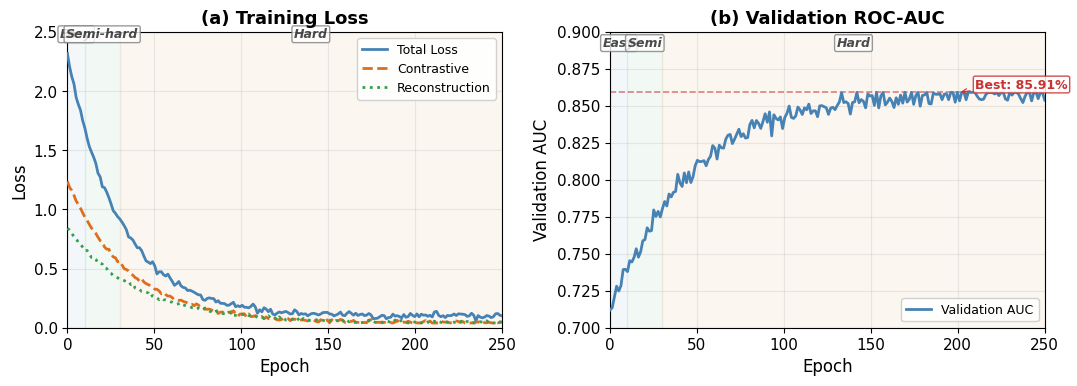

Write Python code to recreate this figure. (Note: this script raises an exception after producing the figure.)
import matplotlib
matplotlib.use('Agg')
import matplotlib.pyplot as plt
import numpy as np

plt.rcParams.update({
    'font.family': 'DejaVu Sans',
    'font.size': 12,
    'axes.titlesize': 14,
    'axes.labelsize': 13,
    'xtick.labelsize': 11,
    'ytick.labelsize': 11,
    'legend.fontsize': 10,
    'figure.dpi': 200,
    'savefig.dpi': 300,
    'savefig.bbox': 'tight',
    'axes.grid': True,
    'grid.alpha': 0.25,
})

CB = '#4682B4'
CO = '#DC6E1E'
CG = '#32A050'
CR = '#C83232'

def save(name):
    plt.savefig(f'figures/{name}.png', dpi=300, bbox_inches='tight')
    plt.savefig(f'figures/{name}.pdf', bbox_inches='tight')
    print(f'  -> figures/{name}.png + .pdf')

# ============================================================
# Figure 2: Training Loss + Validation AUC
# ============================================================
fig, (ax1, ax2) = plt.subplots(1, 2, figsize=(11, 4.0))

def curriculum_bg(ax, ymin, ymax):
    ax.axvspan(0, 10, alpha=0.06, color=CB, zorder=0)
    ax.axvspan(10, 30, alpha=0.06, color=CG, zorder=0)
    ax.axvspan(30, 250, alpha=0.06, color=CO, zorder=0)

x = np.linspace(0, 250, 200)

# (a) Training Loss
tl = 2.2 * np.exp(-x/30) + 0.10 + 0.015*np.random.randn(200)
cl = 1.2 * np.exp(-x/35) + 0.04 + 0.008*np.random.randn(200)
rl = 0.8 * np.exp(-x/40) + 0.04 + 0.008*np.random.randn(200)

ax1.plot(x, np.maximum(tl, 0.04), color=CB, lw=2, label='Total Loss', zorder=3)
ax1.plot(x, np.maximum(cl, 0.04), color=CO, lw=2, ls='--', label='Contrastive', zorder=3)
ax1.plot(x, np.maximum(rl, 0.04), color=CG, lw=2, ls=':', label='Reconstruction', zorder=3)
curriculum_bg(ax1, 0, 2.5)
ax1.set_xlabel('Epoch', fontsize=12)
ax1.set_ylabel('Loss', fontsize=12)
ax1.set_title('(a) Training Loss', fontweight='bold', fontsize=13)
ax1.set_ylim(0, 2.5)
ax1.set_xlim(0, 250)
ax1.legend(loc='upper right', fontsize=9, framealpha=0.9)
for pos, lbl in [(5, 'Easy'), (20, 'Semi-hard'), (140, 'Hard')]:
    ax1.annotate(lbl, xy=(pos, 2.45), xytext=(pos, 2.45),
                fontsize=9, ha='center', alpha=0.7, fontstyle='italic', fontweight='bold',
                bbox=dict(boxstyle='round,pad=0.15', facecolor='white', edgecolor='gray', alpha=0.8))

# (b) Validation AUC
np.random.seed(42)
auc = 0.71 + 0.149 * (1 - np.exp(-x/45)) + 0.004 * np.random.randn(200)
auc = np.minimum(auc, 0.8591)
ax2.plot(x, auc, color=CB, lw=2, label='Validation AUC', zorder=3)
ax2.axhline(0.8591, color=CR, ls='--', lw=1.2, alpha=0.6, zorder=2)
ax2.annotate('Best: 85.91%', xy=(200, 0.8591), xytext=(210, 0.86),
             fontsize=9, color=CR, fontweight='bold', ha='left', va='bottom',
             arrowprops=dict(arrowstyle='->', color=CR, lw=0.8),
             bbox=dict(boxstyle='round,pad=0.15', facecolor='white', edgecolor=CR, alpha=0.85))
curriculum_bg(ax2, 0.70, 0.90)
ax2.set_xlabel('Epoch', fontsize=12)
ax2.set_ylabel('Validation AUC', fontsize=12)
ax2.set_title('(b) Validation ROC-AUC', fontweight='bold', fontsize=13)
ax2.set_ylim(0.70, 0.90)
ax2.set_xlim(0, 250)
ax2.legend(loc='lower right', fontsize=9, framealpha=0.9)
for pos, lbl in [(5, 'Easy'), (20, 'Semi'), (140, 'Hard')]:
    ax2.annotate(lbl, xy=(pos, 0.89), xytext=(pos, 0.89),
                fontsize=9, ha='center', alpha=0.7, fontstyle='italic', fontweight='bold',
                bbox=dict(boxstyle='round,pad=0.15', facecolor='white', edgecolor='gray', alpha=0.8))

plt.tight_layout()
save('figure_2_training_loss')
plt.close()

# ============================================================
# Figure 3: Main Results (Table 2)
# ============================================================
methods = ['ANEMONE', 'CoLA', 'Reconstruction\nOnly', 'Contrastive\nOnly', 'Fixed\nFusion', 'AdaGAD-HNC']
values = [47.93, 59.91, 75.34, 78.89, 80.13, 85.91]
bar_colors = [CB, CB, '#7799BB', '#77AACC', '#5599AA', CO]

fig, ax = plt.subplots(figsize=(11, 6.5))
bars = ax.bar(methods, values, color=bar_colors, width=0.55, edgecolor='white', linewidth=1.5, zorder=3)

for bar, v in zip(bars, values):
    clr = CO if v == 85.91 else '#222'
    ax.text(bar.get_x()+bar.get_width()/2, bar.get_height()+1.2,
            f'{v:.2f}%', ha='center', va='bottom', fontsize=11, fontweight='bold', color=clr)

# Gain arrows - place them well above bars
ax.annotate('', xy=(0, 68), xytext=(5, 68),
            arrowprops=dict(arrowstyle='<->', color=CR, lw=2.5, shrinkA=0, shrinkB=0))
ax.text(2.5, 69.5, '+37.98%', ha='center', fontsize=10, color=CR, fontweight='bold')

ax.annotate('', xy=(1, 75), xytext=(5, 75),
            arrowprops=dict(arrowstyle='<->', color=CR, lw=2.5, shrinkA=0, shrinkB=0))
ax.text(3, 76.5, '+26.00%', ha='center', fontsize=10, color=CR, fontweight='bold')

ax.set_ylabel('ROC-AUC (%)', fontsize=12)
ax.set_title('ROC-AUC Comparison on Amazon Dataset', fontweight='bold', fontsize=14, pad=10)
ax.set_ylim(0, 100)
ax.set_yticks(range(0, 101, 10))
ax.legend([bars[-1]], ['AdaGAD-HNC (ours)'], loc='upper left', fontsize=11, framealpha=0.9)
plt.tight_layout()
save('figure_3_main_results')
plt.close()

# ============================================================
# Figure 4: Ablation Study on Fusion (Table 3)
# ============================================================
abl_names = ['AdaGAD-HNC\n(Adaptive)', 'No Entropy\nReg', 'w/o Patch\nBranch', 'w/o Context\nBranch',
             'Fixed\nWeights', 'Uniform\nWeights', 'w/o\nReconst.']
abl_vals = [85.91, 83.50, 81.00, 80.50, 80.13, 79.45, 78.00]
abl_colors = [CO] + [CB]*5 + [CR]

fig, ax = plt.subplots(figsize=(13, 6.5))
bars = ax.bar(abl_names, abl_vals, color=abl_colors, width=0.5, edgecolor='white', linewidth=1.5, zorder=3)

for bar, v in zip(bars, abl_vals):
    clr = CO if v == 85.91 else (CR if v == 78.00 else '#222')
    ax.text(bar.get_x()+bar.get_width()/2, bar.get_height()+0.2,
            f'{v:.2f}%', ha='center', va='bottom', fontsize=10, fontweight='bold', color=clr)

# Delta annotations positioned above bars with clear spacing
def delta_line(ax, i1, i2, label, y):
    ax.annotate('', xy=(i1, y), xytext=(i2, y),
                arrowprops=dict(arrowstyle='<->', color=CR, lw=1.5, shrinkA=3, shrinkB=3))
    ax.text((i1+i2)/2, y+0.4, label, ha='center', fontsize=8.5, color=CR, fontweight='bold',
            bbox=dict(boxstyle='round,pad=0.15', facecolor='white', edgecolor='none', alpha=0.8))

delta_line(ax, 0, 1, '+2.41% (Entropy Reg)', 87.0)
delta_line(ax, 0, 4, '+5.78%', 88.0)
delta_line(ax, 0, 5, '+4.46% (vs Uniform)', 89.5)

# Add impact bars at bottom showing delta
ax2 = ax.twinx()
deltas = [0, -2.41, -4.91, -5.41, -5.78, -6.46, -7.91]
ax2.bar(abl_names, deltas, width=0.5, color='#EEDDDD', alpha=0.3, zorder=1)
ax2.set_ylim(-10, 2)
ax2.set_ylabel('$\Delta$ AUC vs AdaGAD-HNC (%)', fontsize=10, color='#AA4444', alpha=0.6)
ax2.tick_params(axis='y', colors='#AA4444', labelsize=9)

ax.set_ylabel('ROC-AUC (%)', fontsize=12)
ax.set_title('Ablation Study on Fusion Mechanism (Amazon)', fontweight='bold', fontsize=14, pad=10)
ax.set_ylim(72, 92)
ax.legend([bars[0], bars[-1]], ['Adaptive Fusion', 'Worst (no Recon.)'], loc='upper right', fontsize=10, framealpha=0.9)
plt.tight_layout()
save('figure_4_ablation_fusion')
plt.close()

# ============================================================
# Figure 5: Curriculum Ablation (Table 4)
# ============================================================
cur_names = ['Hard Neg.\n(Epoch 1)', 'Random\nThroughout', 'Easy Only\n(No Curriculum)',
             'Staged\n(no Semi)', 'Full\nCurriculum']
cur_vals = [76.78, 79.45, 81.12, 82.34, 85.91]
cur_colors = ['#CC6666', '#88AACC', '#8899BB', '#6688AA', CO]

fig, ax = plt.subplots(figsize=(11, 6.5))
bars = ax.bar(cur_names, cur_vals, color=cur_colors, width=0.5, edgecolor='white', linewidth=1.5, zorder=3)

for bar, v in zip(bars, cur_vals):
    clr = CO if v == 85.91 else (CR if v == 76.78 else '#222')
    ax.text(bar.get_x()+bar.get_width()/2, bar.get_height()+0.2,
            f'{v:.2f}%', ha='center', va='bottom', fontsize=10, fontweight='bold', color=clr)

# Annotations: Full(4) vs others
y_positions = {3: 84.0, 2: 83.3, 1: 82.0}
for j, label in [(3, '+1.89%\n(Semi effect)'), (2, '+4.79%'), (1, '+6.46%')]:
    y = y_positions[j]
    ax.annotate('', xy=(4, y), xytext=(j, y),
                arrowprops=dict(arrowstyle='<->', color=CR, lw=1.5, shrinkA=3, shrinkB=3))
    ax.text((4+j)/2, y+0.5, label, ha='center', fontsize=8.5, color=CR, fontweight='bold',
            bbox=dict(boxstyle='round,pad=0.15', facecolor='white', edgecolor='none', alpha=0.8))

ax.set_ylabel('ROC-AUC (%)', fontsize=12)
ax.set_title('Curriculum Schedule Ablation (Amazon)', fontweight='bold', fontsize=14, pad=10)
ax.set_ylim(72, 90)
ax.legend([bars[4], bars[0]], ['Full Curriculum', 'Hard from Epoch 1 (collapse)'], loc='lower right', fontsize=10, framealpha=0.9)
plt.tight_layout()
save('figure_5_curriculum_ablation')
plt.close()

# ============================================================
# Figure 6: Performance Overview (Summary)
# ============================================================
comp_names = ['ANEMONE', 'CoLA', 'AdaGAD-HNC']
comp_vals = [47.93, 59.91, 85.91]

fig, ax = plt.subplots(figsize=(8, 6.5))
bars = ax.bar(comp_names, comp_vals, color=[CB, CB, CO], width=0.45, edgecolor='white', linewidth=2, zorder=3)

for bar, v in zip(bars, comp_vals):
    clr = CO if v == 85.91 else '#222'
    ax.text(bar.get_x()+bar.get_width()/2, bar.get_height()+0.8,
            f'{v:.2f}%', ha='center', va='bottom', fontsize=13, fontweight='bold', color=clr)

# Arrows with clear spacing
y_coords = [(0, 55), (1, 68)]
for (i, y) in y_coords:
    ax.annotate('', xy=(i, y), xytext=(2, y),
                arrowprops=dict(arrowstyle='<->', color=CR, lw=2.5, shrinkA=3, shrinkB=3))
label_positions = [(1, 53), (1.5, 66)]
labels = ['+37.98%', '+26.00%']
for (x, y), l in zip(label_positions, labels):
    ax.text(x, y, l, ha='center', fontsize=11, color=CR, fontweight='bold',
            bbox=dict(boxstyle='round,pad=0.2', facecolor='white', edgecolor='none', alpha=0.85))

ax.set_ylabel('ROC-AUC (%)', fontsize=12)
ax.set_title('AdaGAD-HNC Performance Overview on Amazon', fontweight='bold', fontsize=14, pad=10)
ax.set_ylim(0, 100)
ax.set_yticks(range(0, 101, 10))
ax.legend([bars[2]], ['AdaGAD-HNC (ours)'], loc='upper left', fontsize=12, framealpha=0.9)
plt.tight_layout()
save('figure_6_performance_overview')
plt.close()

print('\nAll 5 figures regenerated successfully.')
